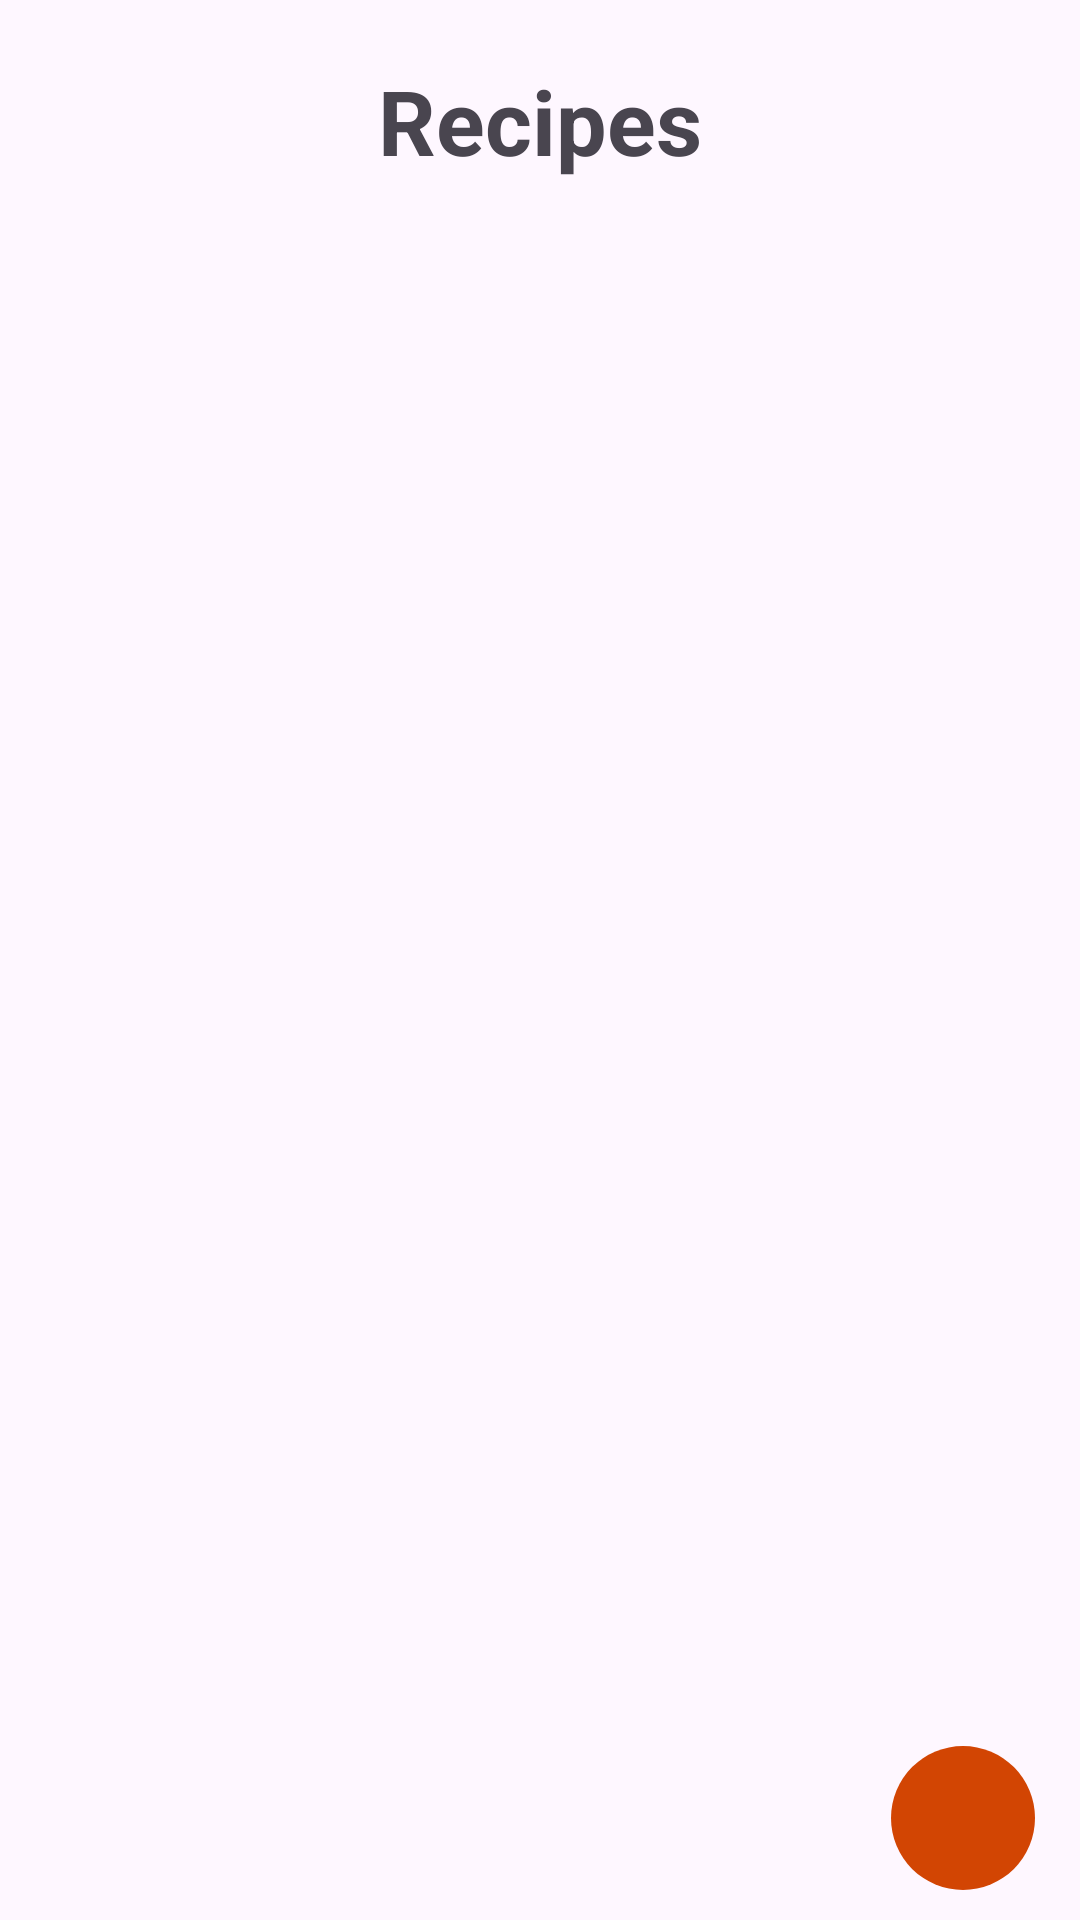

The Android layout XML behind this screen, and the referenced resources:
<!-- AndroidManifest.xml: application theme Theme.RecipePal -->
<!-- res/layout/fragment_recipe.xml -->
<?xml version="1.0" encoding="utf-8"?>
<LinearLayout
    xmlns:android="http://schemas.android.com/apk/res/android"
    xmlns:tools="http://schemas.android.com/tools"
    android:layout_width="match_parent"
    android:layout_height="match_parent"
    xmlns:app="http://schemas.android.com/apk/res-auto"
    tools:context=".RecipeFragment"
    android:orientation="vertical"
    android:padding="10dp">

    <TextView
        android:id="@+id/recipesHeaderTextView"
        android:layout_width="wrap_content"
        android:layout_height="wrap_content"
        android:text="@string/recipeFragmentTitle"
        android:layout_gravity="center"
        android:gravity="center"
        android:layout_marginTop="10dp"
        android:textStyle="bold"
        android:textSize="30sp"/>
    <ScrollView
        android:layout_width="match_parent"
        android:layout_height="0dp"
        android:orientation="vertical"
        android:layout_weight="1">
        <androidx.recyclerview.widget.RecyclerView
            android:id="@+id/recyclerView"
            android:layout_width="match_parent"
            android:layout_height="wrap_content"
            />
    </ScrollView>

    <com.google.android.material.button.MaterialButton
        android:layout_width="48dp"
        android:layout_height="48dp"
        android:id="@+id/addButton"
        app:icon="@drawable/add_icon"


        android:minHeight="0dp"
        android:minWidth="0dp"

        app:cornerRadius="360dp"

        android:layout_marginEnd="5dp"
        android:layout_gravity="bottom|end"

        android:insetBottom="0dp"
        android:insetLeft="0dp"
        android:insetTop="0dp"
        android:insetRight="0dp"
        app:iconPadding="0dp"
        app:iconGravity="textStart"

        android:contentDescription="editButton"/>

</LinearLayout>
<!-- resources referenced by this layout -->
<resources>
  <string name="recipeFragmentTitle">Recipes</string>
  <style name="Theme.RecipePal" parent="Base.Theme.RecipePal" />
  <style name="Base.Theme.RecipePal" parent="Theme.Material3.DayNight.NoActionBar">
          
          
          <item name="colorPrimary">@color/colorPrimary</item>
      </style>
  <color name="colorPrimary">#d24503</color>
</resources>
